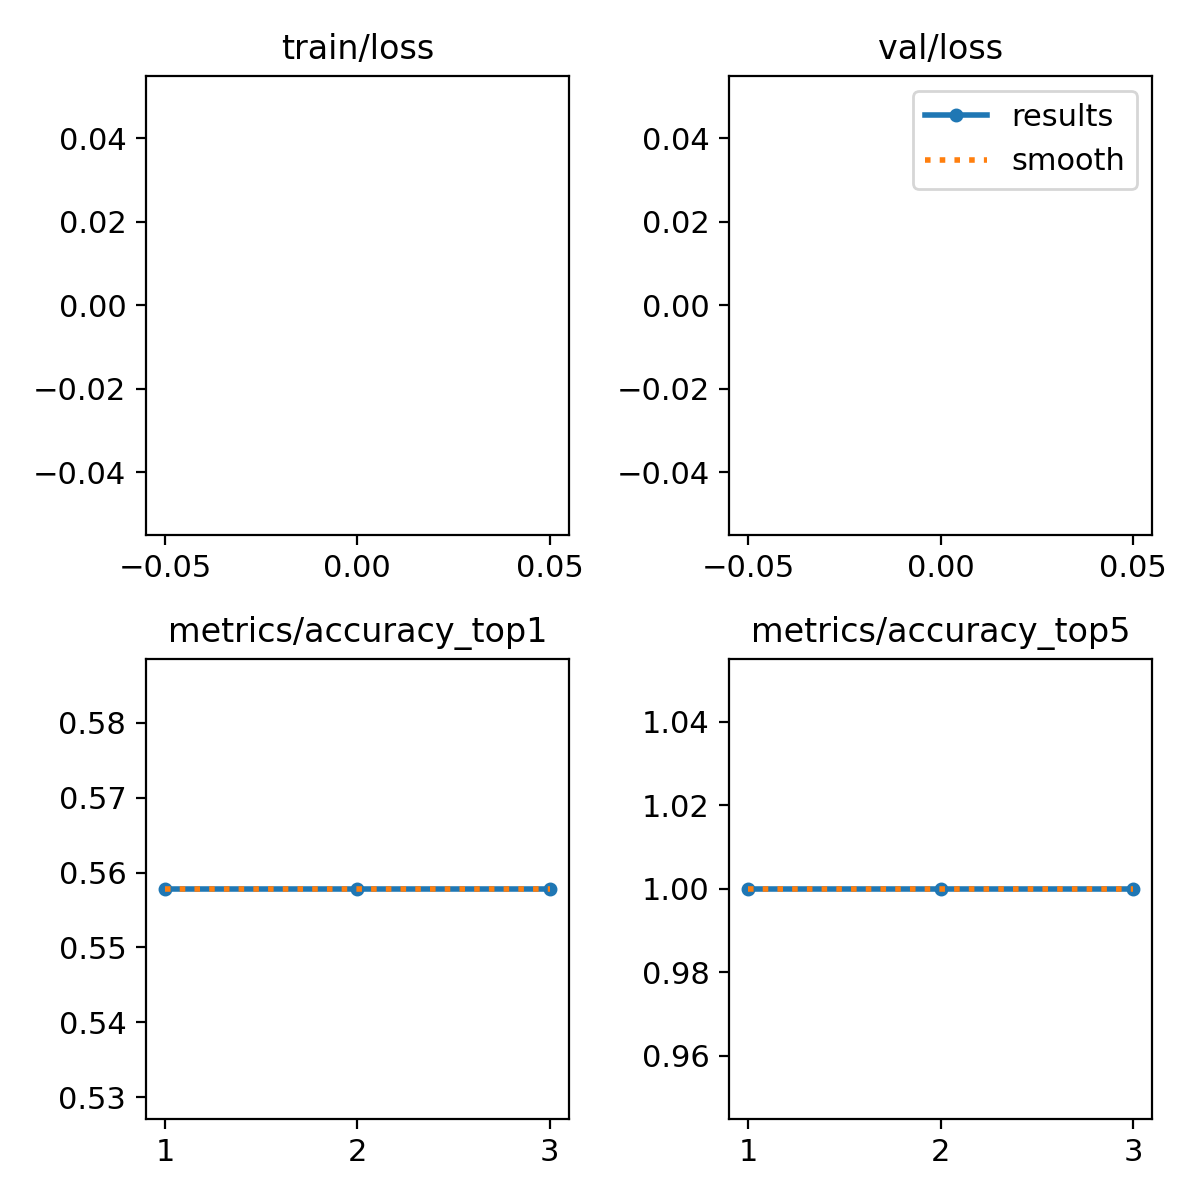

The data file committed next to this chart (first rows):
epoch, train/loss, metrics/accuracy_top1, metrics/accuracy_top5, val/loss, lr/pg0, lr/pg1, lr/pg2
1, nan, 0.5578, 1, nan, 4.284e-05, 4.284e-05, 4.284e-05
2, nan, 0.5578, 1, nan, 6.2189e-05, 6.2189e-05, 6.2189e-05
3, nan, 0.5578, 1, nan, 4.8552e-05, 4.8552e-05, 4.8552e-05
